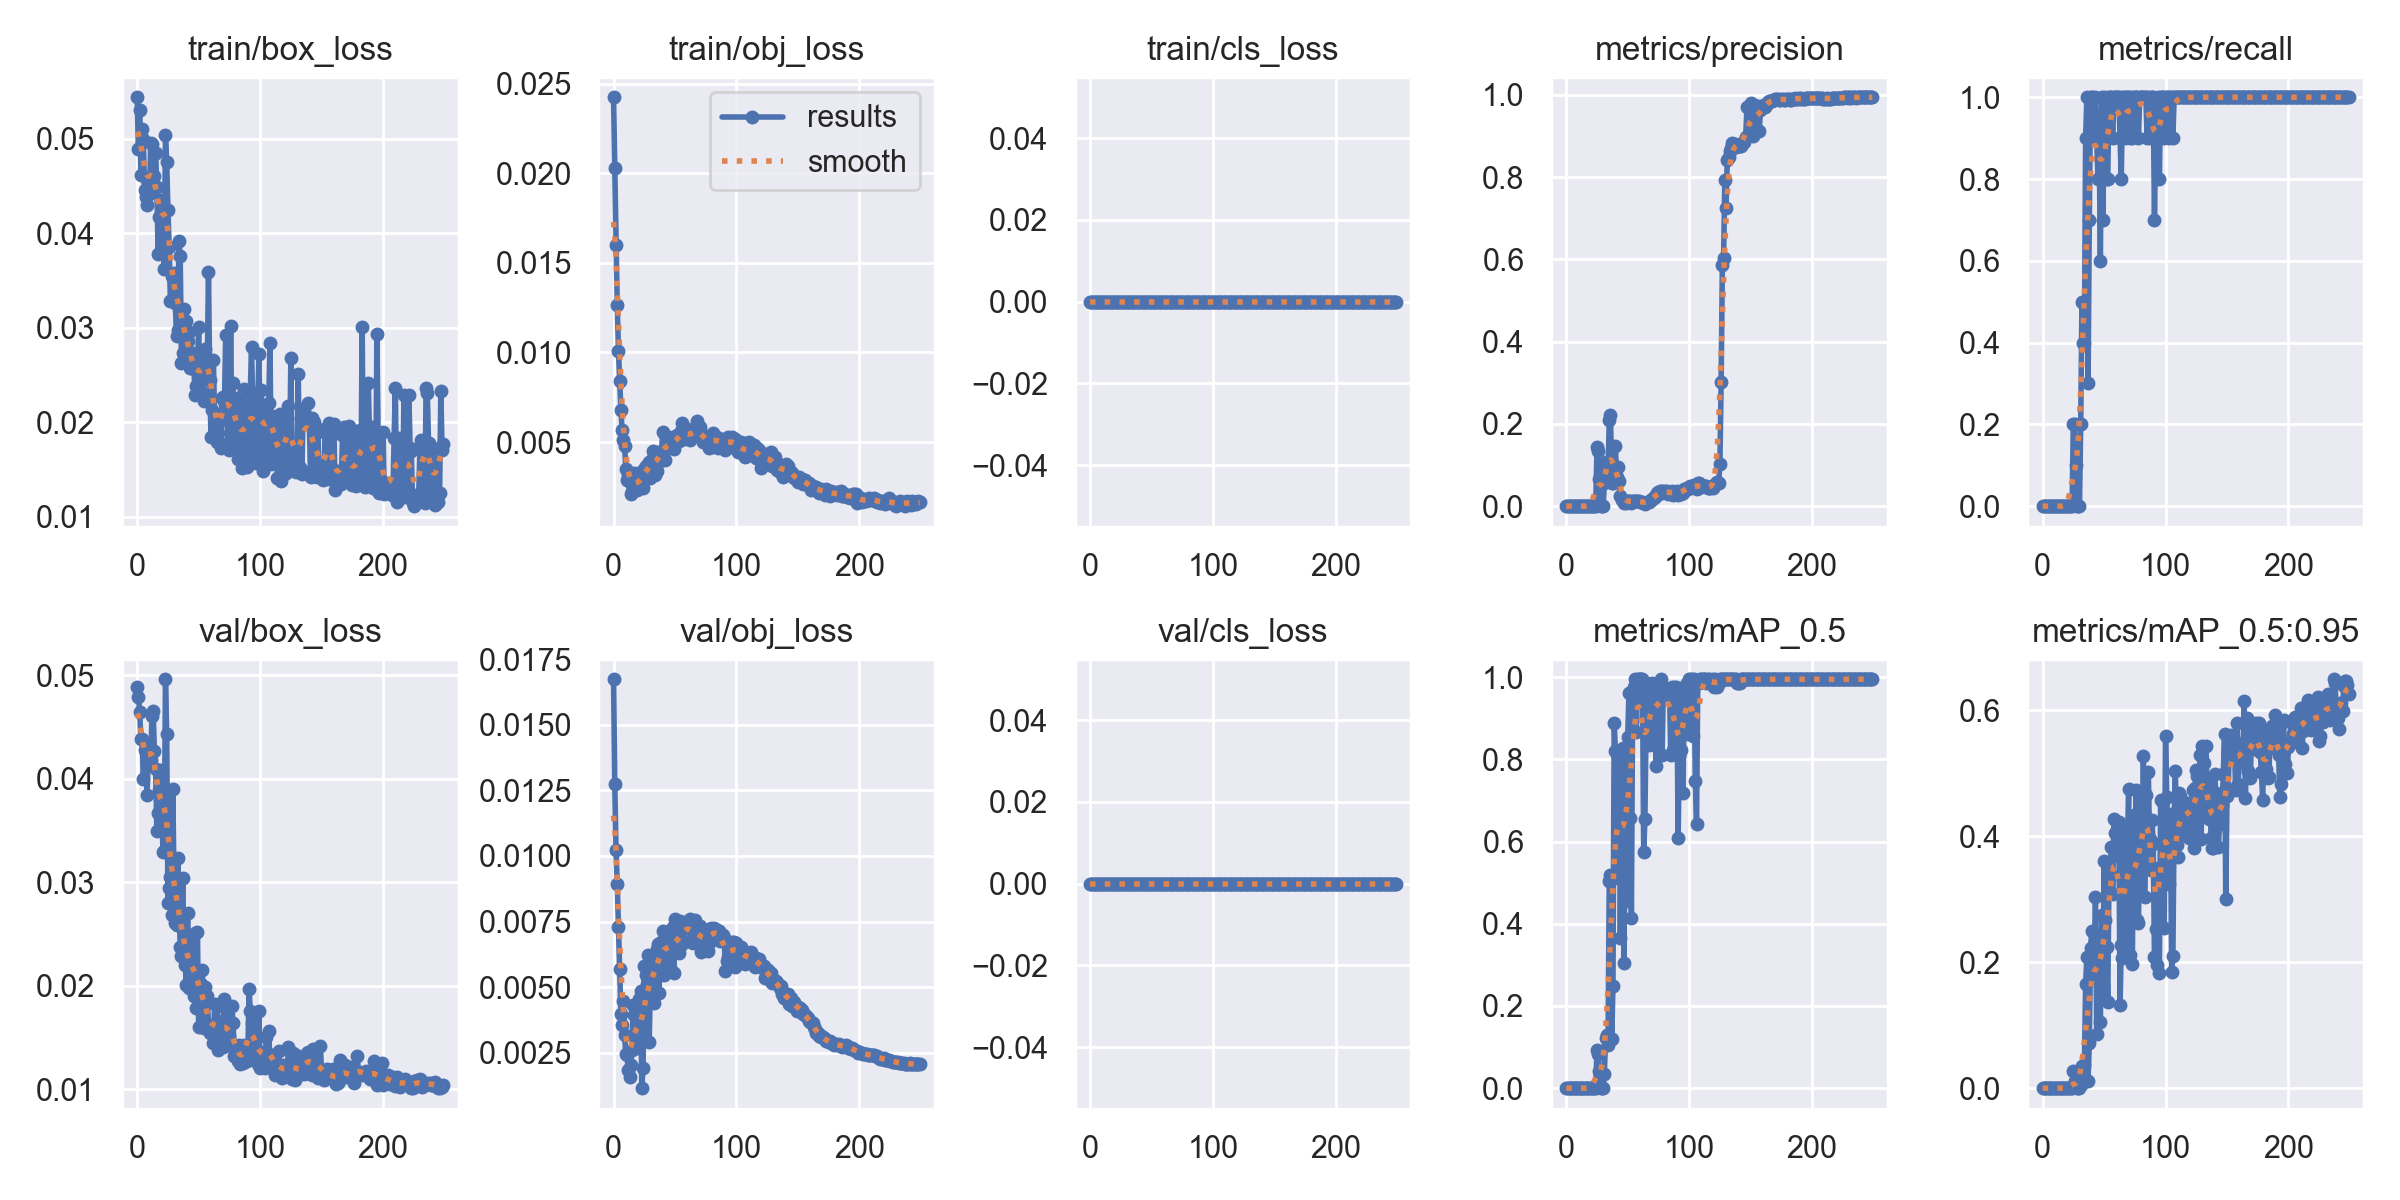

Data behind this chart, as committed beside it:
epoch, train/box_loss, train/obj_loss, train/cls_loss, metrics/precision, metrics/recall, metrics/mAP_0.5, metrics/mAP_0.5:0.95, val/box_loss, val/obj_loss, val/cls_loss, x/lr0, x/lr1, x/lr2
0, 0.0544, 0.02424, 0, 0, 0, 0, 0, 0.04879, 0.01673, 0, 0.0928, 0.0008, 0.0008
1, 0.04891, 0.02027, 0, 0, 0, 0, 0, 0.04791, 0.01275, 0, 0.08469, 0.001693, 0.001693
2, 0.05303, 0.01597, 0, 0, 0, 0, 0, 0.04644, 0.01024, 0, 0.07658, 0.002579, 0.002579
3, 0.04616, 0.01262, 0, 0, 0, 0, 0, 0.04385, 0.008936, 0, 0.06846, 0.003458, 0.003458
4, 0.051, 0.01009, 0, 0, 0, 0, 0, 0.04385, 0.007283, 0, 0.06033, 0.00433, 0.00433
5, 0.05, 0.008387, 0, 0, 0, 0, 0, 0.04, 0.005708, 0, 0.05219, 0.005195, 0.005195
6, 0.04455, 0.006784, 0, 0, 0, 0, 0, 0.04271, 0.003978, 0, 0.04405, 0.006053, 0.006053
7, 0.04388, 0.005649, 0, 0, 0, 0, 0, 0.04331, 0.003569, 0, 0.0359, 0.006903, 0.006903
8, 0.04301, 0.00514, 0, 0, 0, 0, 0, 0.03845, 0.004463, 0, 0.02775, 0.007747, 0.007747
9, 0.04548, 0.004768, 0, 0, 0, 0, 0, 0.04194, 0.003163, 0, 0.01958, 0.008583, 0.008583
10, 0.04414, 0.003488, 0, 0, 0, 0, 0, 0.04218, 0.002441, 0, 0.01141, 0.009412, 0.009412
11, 0.0496, 0.002858, 0, 0, 0, 0, 0, 0.04176, 0.002419, 0, 0.009564, 0.009564, 0.009564
12, 0.04942, 0.003139, 0, 0, 0, 0, 0, 0.04603, 0.001844, 0, 0.009564, 0.009564, 0.009564
13, 0.04496, 0.002755, 0, 0, 0, 0, 0, 0.04652, 0.001585, 0, 0.009525, 0.009525, 0.009525
14, 0.04607, 0.002083, 0, 0, 0, 0, 0, 0.04262, 0.002045, 0, 0.009485, 0.009485, 0.009485
15, 0.04852, 0.002263, 0, 0, 0, 0, 0, 0.04094, 0.002591, 0, 0.009446, 0.009446, 0.009446
16, 0.04489, 0.003152, 0, 0, 0, 0, 0, 0.03497, 0.00431, 0, 0.009406, 0.009406, 0.009406
17, 0.03785, 0.003287, 0, 0, 0, 0, 0, 0.03666, 0.003928, 0, 0.009366, 0.009366, 0.009366
18, 0.04169, 0.002618, 0, 0, 0, 0, 0, 0.03891, 0.003318, 0, 0.009327, 0.009327, 0.009327
19, 0.0435, 0.002333, 0, 0, 0, 0, 0, 0.04083, 0.002681, 0, 0.009287, 0.009287, 0.009287
20, 0.0409, 0.002425, 0, 0, 0, 0, 0, 0.03661, 0.003601, 0, 0.009248, 0.009248, 0.009248
21, 0.04034, 0.002595, 0, 0, 0, 0, 0, 0.03294, 0.004533, 0, 0.009208, 0.009208, 0.009208
22, 0.03623, 0.003352, 0, 0, 0, 0, 0, 0.03301, 0.004835, 0, 0.009168, 0.009168, 0.009168
23, 0.05036, 0.002938, 0, 0, 0, 0, 0, 0.04959, 0.001151, 0, 0.009129, 0.009129, 0.009129
24, 0.0475, 0.002424, 0, 0, 0, 0, 0, 0.04428, 0.001936, 0, 0.009089, 0.009089, 0.009089
25, 0.04251, 0.003505, 0, 0.1429, 0.2, 0.09331, 0.02799, 0.02801, 0.005791, 0, 0.00905, 0.00905, 0.00905
26, 0.03855, 0.003661, 0, 0.1333, 0.2, 0.084, 0.01216, 0.02939, 0.005482, 0, 0.00901, 0.00901, 0.00901
27, 0.03285, 0.003665, 0, 0.06667, 0.1, 0.04089, 0.004089, 0.03049, 0.005131, 0, 0.00897, 0.00897, 0.00897
28, 0.03551, 0.003214, 0, 0, 0, 0, 0, 0.02684, 0.00621, 0, 0.008931, 0.008931, 0.008931
29, 0.03528, 0.003865, 0, 0, 0, 0, 0, 0.03902, 0.002922, 0, 0.008891, 0.008891, 0.008891
30, 0.03584, 0.002974, 0, 0, 0, 0, 0, 0.02942, 0.005203, 0, 0.008852, 0.008852, 0.008852
31, 0.03259, 0.003994, 0, 0.05556, 0.2, 0.03364, 0.0049, 0.02604, 0.006073, 0, 0.008812, 0.008812, 0.008812
32, 0.02916, 0.004492, 0, 0.1064, 0.5, 0.1227, 0.0345, 0.02584, 0.00613, 0, 0.008772, 0.008772, 0.008772
33, 0.02976, 0.004265, 0, 0.09756, 0.4, 0.1286, 0.02958, 0.03236, 0.004406, 0, 0.008733, 0.008733, 0.008733
34, 0.03921, 0.003139, 0, 0.08333, 0.4, 0.1062, 0.03657, 0.02743, 0.005566, 0, 0.008693, 0.008693, 0.008693
35, 0.03759, 0.003359, 0, 0.2093, 0.9, 0.5052, 0.1654, 0.02379, 0.006455, 0, 0.008654, 0.008654, 0.008654
36, 0.02627, 0.004465, 0, 0.2222, 1, 0.5177, 0.2088, 0.02285, 0.006657, 0, 0.008614, 0.008614, 0.008614
37, 0.02737, 0.004033, 0, 0.05556, 0.3, 0.1208, 0.01208, 0.03044, 0.00478, 0, 0.008574, 0.008574, 0.008574
38, 0.03196, 0.00394, 0, 0.05691, 0.7, 0.2489, 0.07189, 0.02348, 0.006363, 0, 0.008535, 0.008535, 0.008535
39, 0.02684, 0.004449, 0, 0.07812, 1, 0.8889, 0.2228, 0.02203, 0.006706, 0, 0.008495, 0.008495, 0.008495
40, 0.03074, 0.005573, 0, 0.1471, 1, 0.8214, 0.2496, 0.02011, 0.007156, 0, 0.008456, 0.008456, 0.008456
41, 0.02866, 0.004534, 0, 0.07143, 0.9, 0.8124, 0.1767, 0.02701, 0.005447, 0, 0.008416, 0.008416, 0.008416
42, 0.02955, 0.003975, 0, 0.09574, 0.9, 0.512, 0.1728, 0.01974, 0.007118, 0, 0.008376, 0.008376, 0.008376
43, 0.02579, 0.005344, 0, 0.06061, 1, 0.8127, 0.3032, 0.02128, 0.006725, 0, 0.008337, 0.008337, 0.008337
44, 0.02581, 0.004716, 0, 0.02521, 0.9, 0.3664, 0.08578, 0.02474, 0.00589, 0, 0.008297, 0.008297, 0.008297
45, 0.02732, 0.004688, 0, 0.01575, 0.8, 0.6937, 0.179, 0.0214, 0.006607, 0, 0.008258, 0.008258, 0.008258
46, 0.02641, 0.004791, 0, 0.01604, 0.9, 0.827, 0.2249, 0.01903, 0.007111, 0, 0.008218, 0.008218, 0.008218
47, 0.02294, 0.005251, 0, 0.008356, 0.6, 0.3057, 0.1048, 0.02505, 0.005665, 0, 0.008178, 0.008178, 0.008178
48, 0.02389, 0.005259, 0, 0.01317, 1, 0.7651, 0.2752, 0.01782, 0.007298, 0, 0.008139, 0.008139, 0.008139
49, 0.02571, 0.004606, 0, 0.008444, 0.7, 0.4563, 0.1473, 0.02524, 0.005554, 0, 0.008099, 0.008099, 0.008099
50, 0.03008, 0.004898, 0, 0.01197, 0.9, 0.8552, 0.361, 0.01602, 0.007614, 0, 0.00806, 0.00806, 0.00806
51, 0.02305, 0.005063, 0, 0.01339, 1, 0.9617, 0.2671, 0.01919, 0.006874, 0, 0.00802, 0.00802, 0.00802
52, 0.02678, 0.005414, 0, 0.0114, 0.8, 0.6578, 0.2241, 0.02018, 0.00663, 0, 0.00798, 0.00798, 0.00798
53, 0.02316, 0.005036, 0, 0.00883, 0.8, 0.4148, 0.1376, 0.02149, 0.006302, 0, 0.007941, 0.007941, 0.007941
54, 0.02232, 0.005115, 0, 0.01183, 1, 0.9417, 0.3323, 0.01594, 0.007507, 0, 0.007901, 0.007901, 0.007901
55, 0.02781, 0.00562, 0, 0.01346, 1, 0.9768, 0.3424, 0.01992, 0.006592, 0, 0.007862, 0.007862, 0.007862
56, 0.02599, 0.006068, 0, 0.01374, 1, 0.995, 0.3831, 0.01623, 0.007397, 0, 0.007822, 0.007822, 0.007822
57, 0.02617, 0.005191, 0, 0.01166, 0.9, 0.8656, 0.3087, 0.019, 0.006756, 0, 0.007782, 0.007782, 0.007782
58, 0.03587, 0.005792, 0, 0.01151, 1, 0.995, 0.4268, 0.01614, 0.007339, 0, 0.007743, 0.007743, 0.007743
59, 0.02453, 0.005232, 0, 0.01138, 1, 0.995, 0.4058, 0.0154, 0.007458, 0, 0.007703, 0.007703, 0.007703
... 190 more rows
